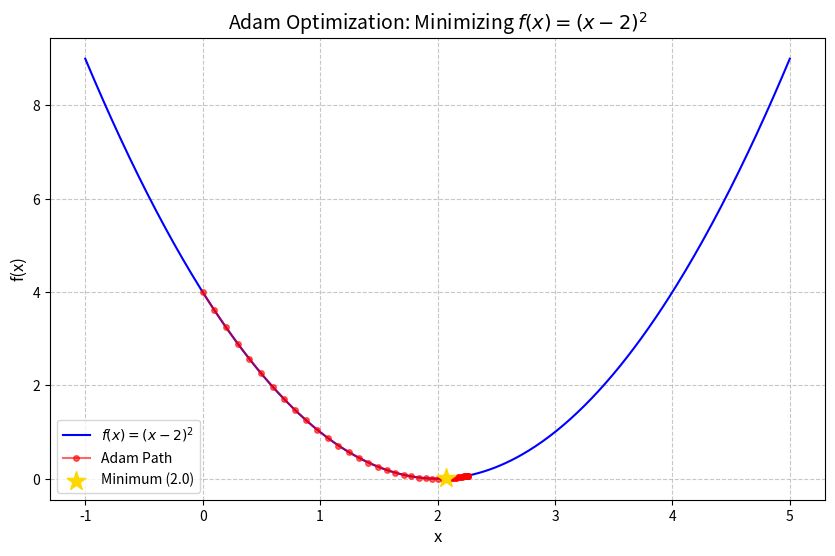

Write the Python code that produced this figure.
import numpy as np
import matplotlib.pyplot as plt

def f(x):
    return (x - 2)**2

def grad(x):
    return 2 * (x - 2)

def adam_optimizer(x_start, lr=0.1, beta1=0.9, beta2=0.999, eps=1e-8, iterations=50):
    x = x_start
    m = 0
    v = 0
    history = [x]
    
    for t in range(1, iterations + 1):
        g = grad(x)
        m = beta1 * m + (1 - beta1) * g
        v = beta2 * v + (1 - beta2) * (g**2)
        
        m_hat = m / (1 - beta1**t)
        v_hat = v / (1 - beta2**t)
        
        x = x - lr * m_hat / (np.sqrt(v_hat) + eps)
        history.append(x)
        
    return np.array(history)

# Run optimization
history = adam_optimizer(x_start=0.0)

# Visualization
x_vals = np.linspace(-1, 5, 400)
plt.figure(figsize=(10, 6))
plt.plot(x_vals, f(x_vals), 'b-', label='$f(x) = (x-2)^2$')
plt.plot(history, f(history), 'ro-', markersize=4, alpha=0.6, label='Adam Path')
plt.scatter(history[-1], f(history[-1]), color='gold', marker='*', s=200, label='Minimum (2.0)', zorder=5)

plt.title('Adam Optimization: Minimizing $f(x) = (x-2)^2$', fontsize=14)
plt.xlabel('x', fontsize=12)
plt.ylabel('f(x)', fontsize=12)
plt.legend()
plt.grid(True, linestyle='--', alpha=0.7)
plt.savefig('CH3_adam_root_generated.png', dpi=300, bbox_inches='tight')
plt.show()

print(f"Final x: {history[-1]:.4f}")
print(f"Minimum value: {f(history[-1]):.4f}")
